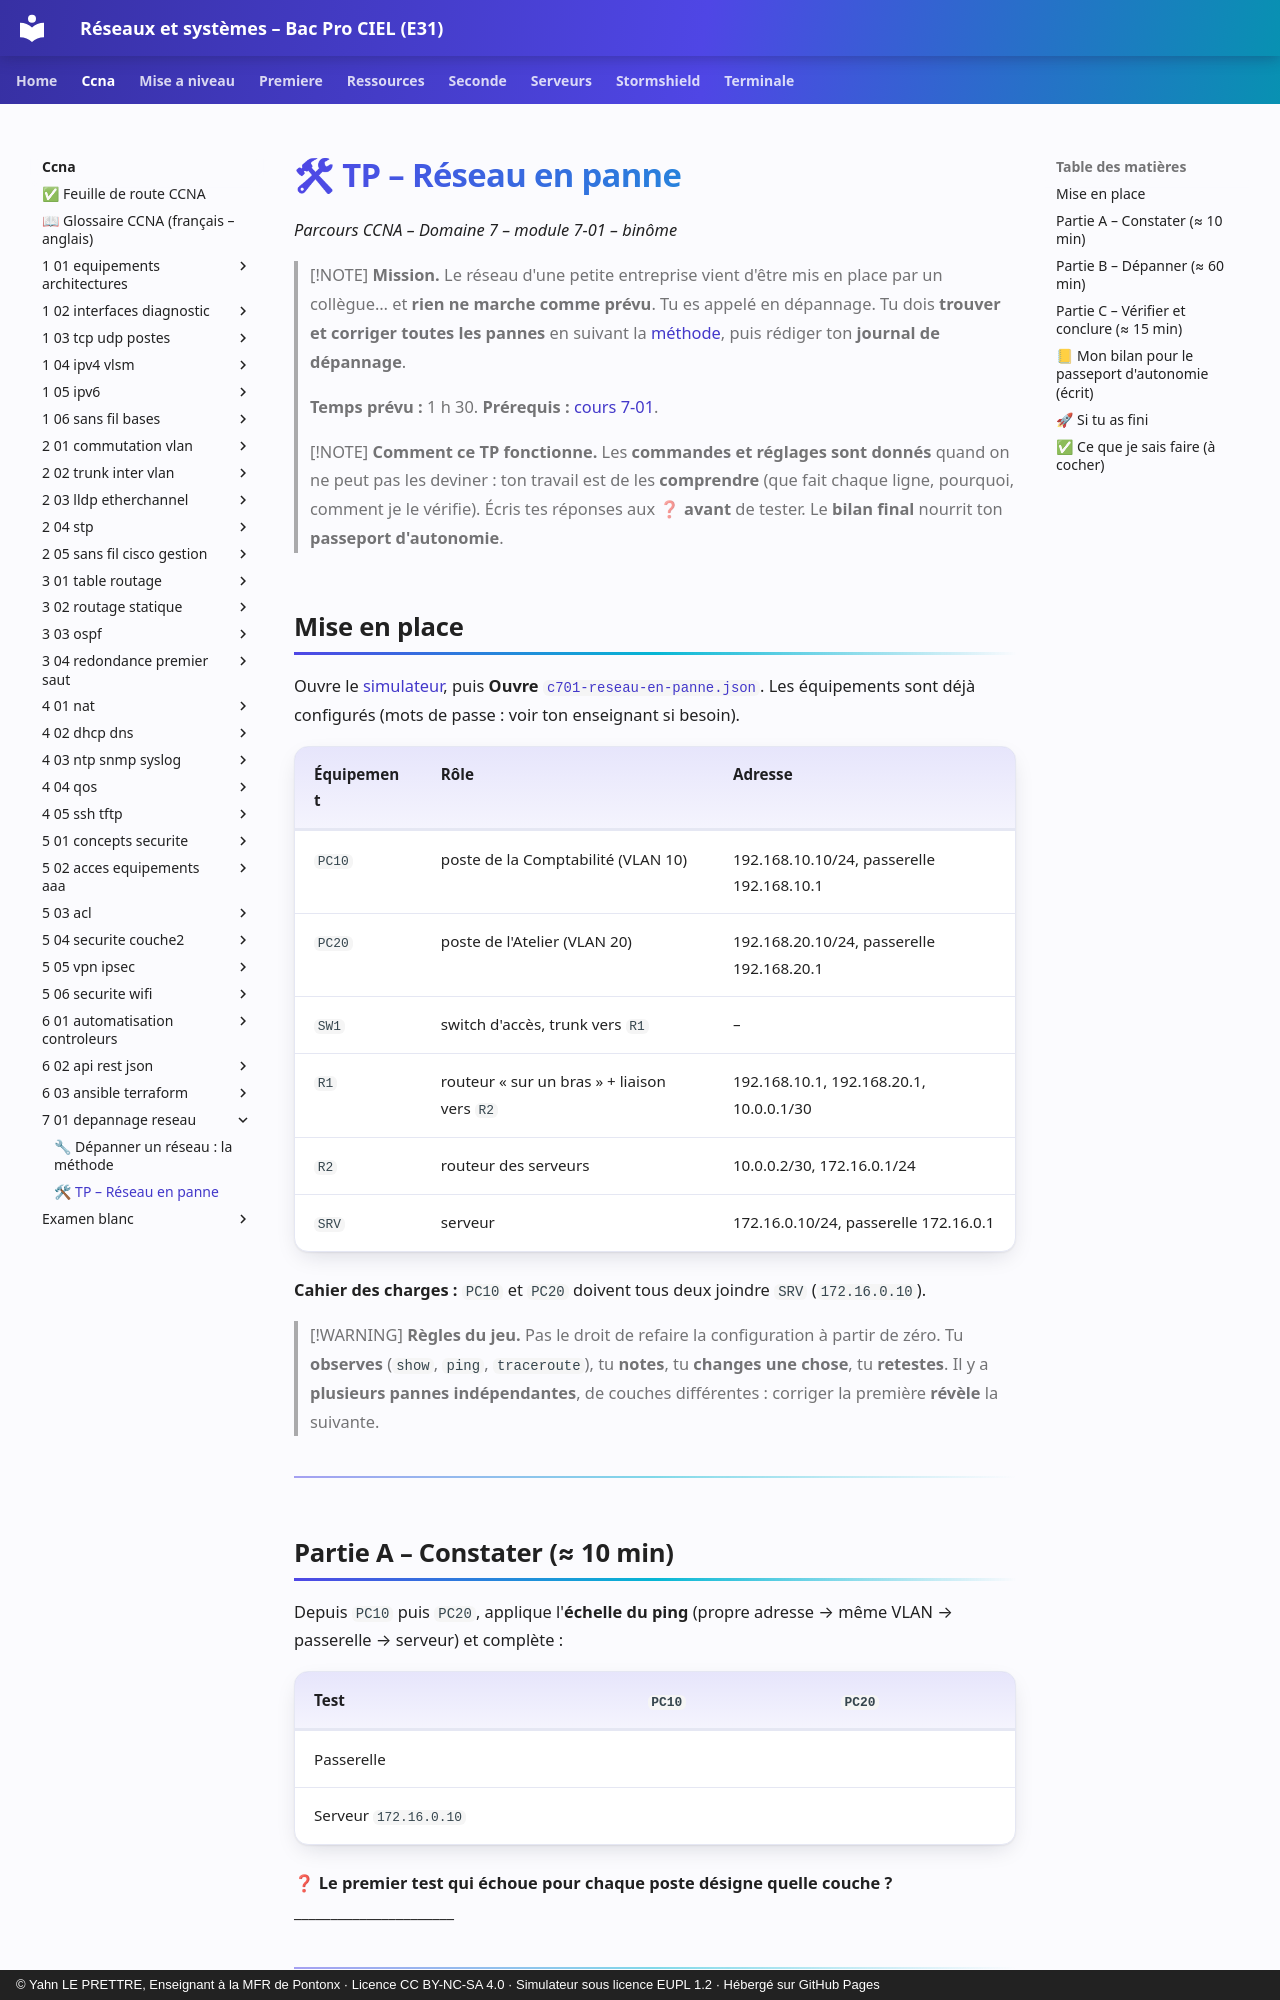

repository: YahnLP/bacprociel-reseau-systeme · page: ccna/7-01-depannage-reseau/02-tp/index.html · generator: mkdocs · copyright: © Yahn LE PRETTRE, Enseignant à la MFR de Pontonx · Licence CC BY-NC-SA 4.0 · Simulateur sous licence EUPL 1.2 · Hébergé sur GitHub Pages

# 🛠 TP – Réseau en panne

*Parcours CCNA – Domaine 7 – module 7-01 – binôme*

> [!NOTE]
> **Mission.** Le réseau d'une petite entreprise vient d'être mis en place par un collègue… et **rien ne marche comme prévu**. Tu es appelé en dépannage. Tu dois **trouver et corriger toutes les pannes** en suivant la [méthode](01-cours.md), puis rédiger ton **journal de dépannage**.
>
> **Temps prévu :** 1 h 30. **Prérequis :** [cours 7-01](01-cours.md).

> [!NOTE]
> **Comment ce TP fonctionne.** Les **commandes et réglages sont donnés** quand on ne peut pas les deviner : ton travail est de les **comprendre** (que fait chaque ligne, pourquoi, comment je le vérifie). Écris tes réponses aux ❓ **avant** de tester. Le **bilan final** nourrit ton **passeport d'autonomie**.

## Mise en place

Ouvre le [simulateur](../../simulateur/simulateur-reseau.html), puis **Ouvre** [`c701-reseau-en-panne.json`](tp/c701-reseau-en-panne.json). Les équipements sont déjà configurés (mots de passe : voir ton enseignant si besoin).

| Équipement | Rôle | Adresse |
|---|---|---|
| `PC10` | poste de la Comptabilité (VLAN 10) | 192.168.10.10/24, passerelle 192.168.10.1 |
| `PC20` | poste de l'Atelier (VLAN 20) | 192.168.20.10/24, passerelle 192.168.20.1 |
| `SW1` | switch d'accès, trunk vers `R1` | – |
| `R1` | routeur « sur un bras » + liaison vers `R2` | 192.168.10.1, 192.168.20.1, 10.0.0.1/30 |
| `R2` | routeur des serveurs | 10.0.0.2/30, 172.16.0.1/24 |
| `SRV` | serveur | 172.16.0.10/24, passerelle 172.16.0.1 |

**Cahier des charges :** `PC10` et `PC20` doivent tous deux joindre `SRV` (`172.16.0.10`).

> [!WARNING]
> **Règles du jeu.** Pas le droit de refaire la configuration à partir de zéro. Tu **observes** (`show`, `ping`, `traceroute`), tu **notes**, tu **changes une chose**, tu **retestes**. Il y a **plusieurs pannes indépendantes**, de couches différentes : corriger la première **révèle** la suivante.

---
